Labelled photos from "images", an image-classification folder in AI-Green-Engineering/ringvorlesung-waelzlager. The possible labels are: baseline, inner race fault, outer race fault.

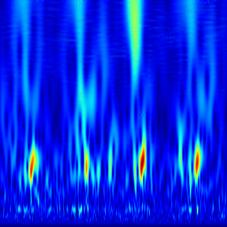
Label: outer race fault

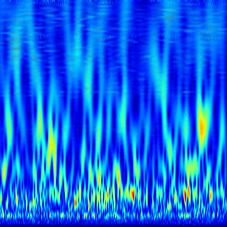
Label: baseline

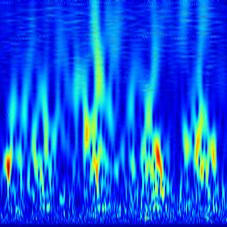
Label: outer race fault

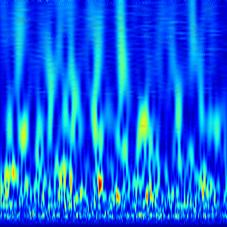
Label: baseline

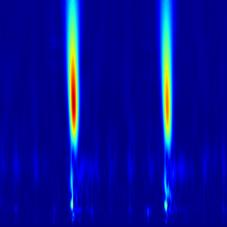
Label: inner race fault

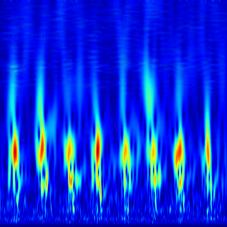
Label: outer race fault
